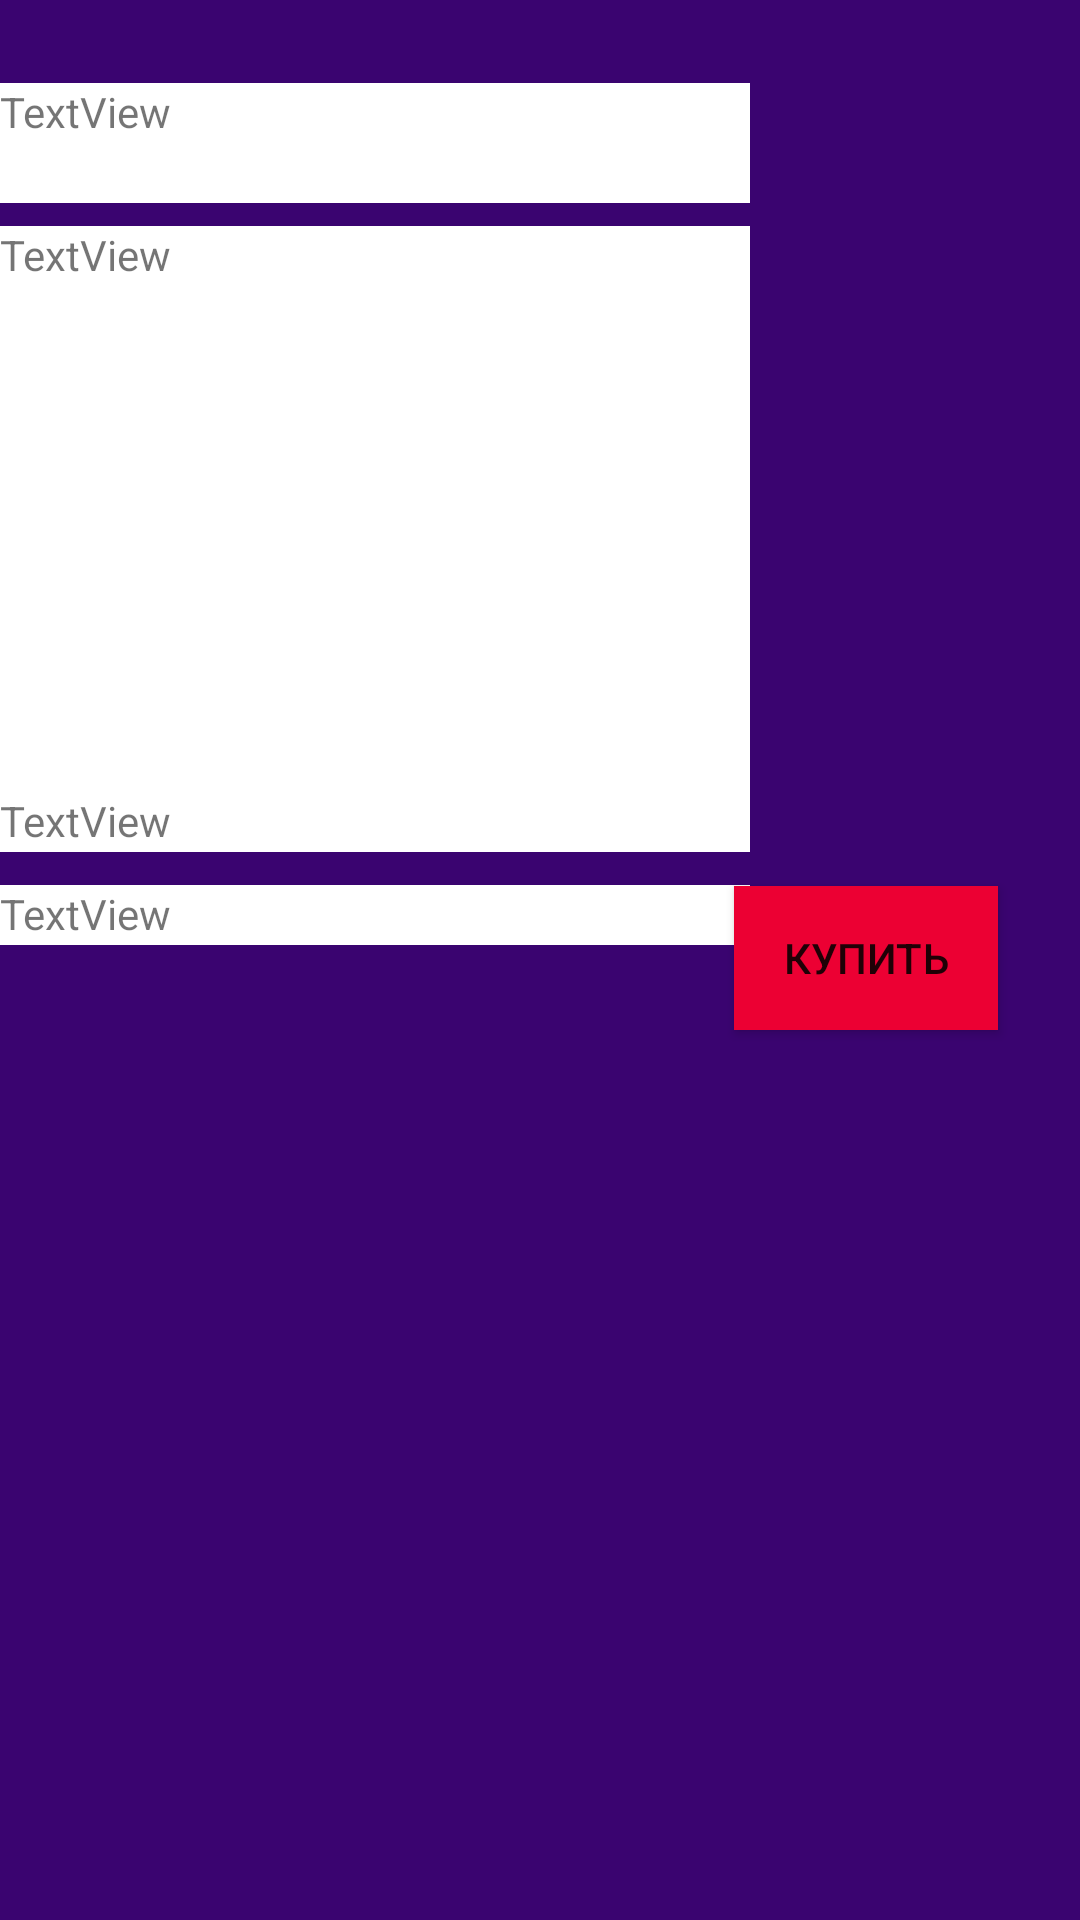

Android layout source for this screen:
<!-- AndroidManifest.xml: application theme Theme.AppCompat.DayNight.NoActionBar -->
<!-- res/layout/activity_buy_ticket.xml -->
<?xml version="1.0" encoding="utf-8"?>
<androidx.constraintlayout.widget.ConstraintLayout xmlns:android="http://schemas.android.com/apk/res/android"
    xmlns:app="http://schemas.android.com/apk/res-auto"
    xmlns:tools="http://schemas.android.com/tools"
    android:layout_width="match_parent"
    android:layout_height="match_parent"
    android:background="#3A0470"
    tools:context=".BuyTicket">

    <TextView
        android:id="@+id/descName"
        android:background="@color/white"
        android:layout_width="250dp"
        android:layout_height="40dp"
        android:text="TextView"
        app:layout_constraintBottom_toBottomOf="parent"
        app:layout_constraintEnd_toEndOf="parent"
        app:layout_constraintHorizontal_bias="0.0"
        app:layout_constraintStart_toStartOf="parent"
        app:layout_constraintTop_toTopOf="parent"
        app:layout_constraintVertical_bias="0.046" />

    <TextView
        android:id="@+id/descDesc"
        android:layout_width="250dp"
        android:layout_height="200dp"
        android:background="@color/white"
        android:inputType="textMultiLine"
        android:nestedScrollingEnabled="true"
        android:text="TextView"
        app:layout_constraintBottom_toBottomOf="parent"
        app:layout_constraintEnd_toEndOf="parent"
        app:layout_constraintHorizontal_bias="0.0"

        app:layout_constraintStart_toStartOf="parent"
        app:layout_constraintTop_toTopOf="parent"
        app:layout_constraintVertical_bias="0.171" />

    <TextView
        android:id="@+id/descPrice"
        android:layout_width="250dp"
        android:layout_height="20dp"
        android:text="TextView"
        android:background="@color/white"
        app:layout_constraintBottom_toBottomOf="parent"
        app:layout_constraintEnd_toEndOf="parent"
        app:layout_constraintHorizontal_bias="0.0"
        app:layout_constraintStart_toStartOf="parent"
        app:layout_constraintTop_toTopOf="parent"
        app:layout_constraintVertical_bias="0.476" />

    <TextView
        android:id="@+id/descTime"
        android:layout_width="250dp"
        android:layout_height="20dp"
        android:text="TextView"
        android:background="@color/white"
        app:layout_constraintBottom_toBottomOf="parent"
        app:layout_constraintEnd_toEndOf="parent"
        app:layout_constraintHorizontal_bias="0.0"
        app:layout_constraintStart_toStartOf="parent"
        app:layout_constraintTop_toTopOf="parent"
        app:layout_constraintVertical_bias="0.426" />

    <ImageView
        android:id="@+id/descImage"
        android:layout_width="250dp"
        android:layout_height="250dp"
        app:layout_constraintBottom_toBottomOf="parent"
        app:layout_constraintEnd_toEndOf="parent"
        app:layout_constraintHorizontal_bias="0.0"
        app:layout_constraintStart_toStartOf="parent"
        app:layout_constraintTop_toTopOf="parent"
        app:layout_constraintVertical_bias="0.802"
        tools:srcCompat="@tools:sample/avatars" />

    <Button
        android:id="@+id/buyBuy"
        android:layout_width="wrap_content"
        android:layout_height="wrap_content"
        android:text="Купить"
        android:background="#EC0033"
        app:layout_constraintBottom_toBottomOf="parent"
        app:layout_constraintEnd_toEndOf="parent"
        app:layout_constraintHorizontal_bias="0.9"
        app:layout_constraintStart_toStartOf="parent"
        app:layout_constraintTop_toTopOf="parent"
        app:layout_constraintVertical_bias="0.499" />
</androidx.constraintlayout.widget.ConstraintLayout>
<!-- resources referenced by this layout -->
<resources>

  <!-- not gathered from this repository: default colours our renderer supplied (Android Studio template values) -->
  <color name="white">#FFFFFFFF</color>
</resources>
